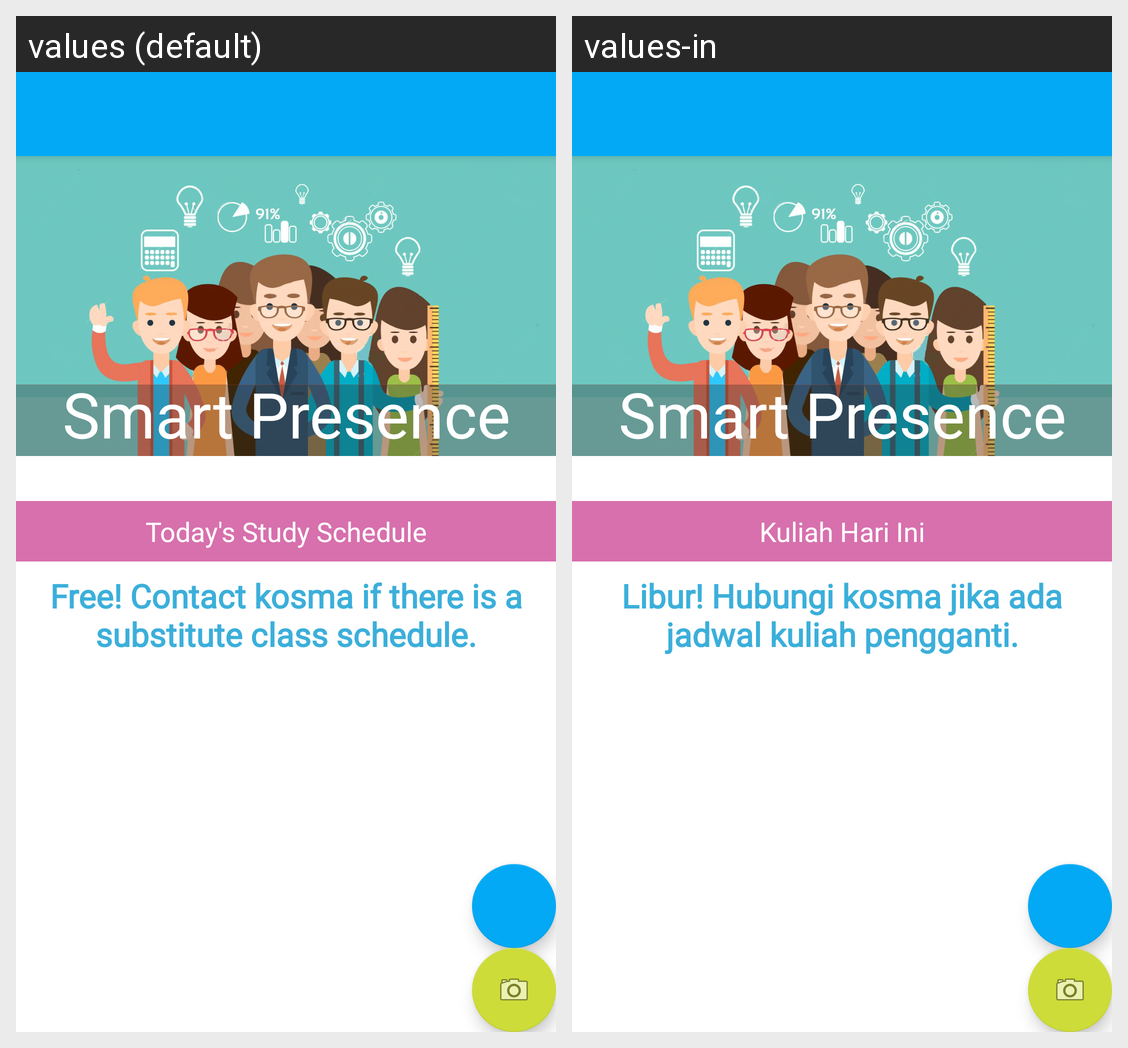

The Android screen above is rendered under two locales of the same app. Produce the string resources it draws, with the default and per-locale values.
Android screen res/layout/app_bar_main.xml rendered under 2 locales, left to right: values (default), values-in. Device: Nexus 5 (rendered at 1080×1920; each locale shown at half size, 540×960, under a caption strip naming it); theme AppTheme.
Strings drawn on this screen, with the default value and each locale's value (text and hints the layout hard-codes, and strings that could not be matched under every locale, appear in the picture but are not listed):

smart_presence
  values: Smart Presence
  values-in: Smart Presence

kuliah_hari_ini
  values: Today's Study Schedule
  values-in: Kuliah Hari Ini

libur_hubungi_kosma_jika_ada_jadwal_kuliah_pengganti
  values: Free! Contact kosma if there is a substitute class schedule.
  values-in: Libur! Hubungi kosma jika ada jadwal kuliah pengganti.
